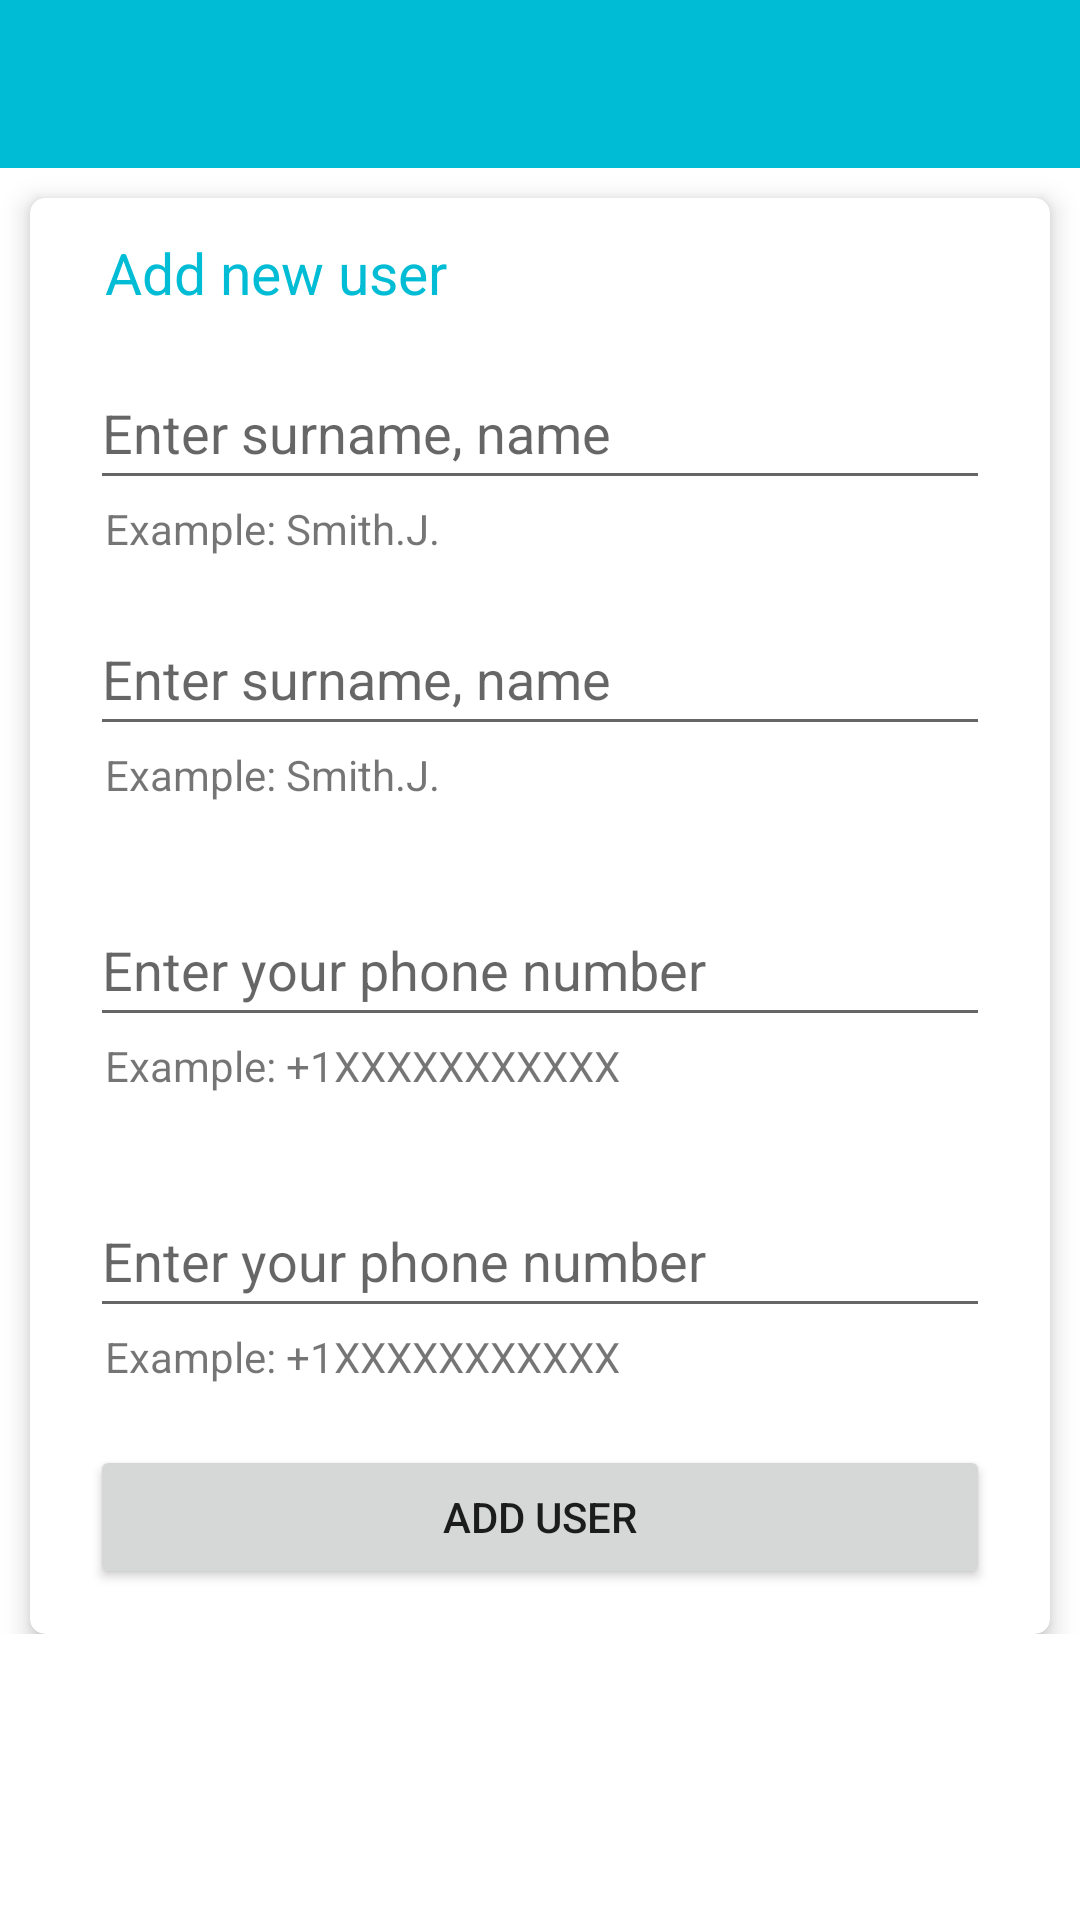

Here is an Android app screen rendered from its layout file. Give the layout XML and the strings, colors and styles it references.
<!-- AndroidManifest.xml: application theme AppTheme -->
<!-- res/layout/activity_user_creation.xml -->
<?xml version="1.0" encoding="utf-8"?>
<androidx.constraintlayout.widget.ConstraintLayout xmlns:android="http://schemas.android.com/apk/res/android"
    xmlns:app="http://schemas.android.com/apk/res-auto"
    xmlns:tools="http://schemas.android.com/tools"
    android:layout_width="match_parent"
    android:layout_height="match_parent"
    tools:context=".user.UserCreationActivity">


    <LinearLayout
        android:layout_width="match_parent"
        android:layout_height="match_parent"
        android:orientation="vertical"
        android:gravity="top"
        tools:layout_editor_absoluteY="59dp"
        tools:layout_editor_absoluteX="50dp">


    <include
        layout="@layout/toolbar"
        android:layout_width="match_parent"
        android:layout_height="wrap_content" />

    <ScrollView
        android:layout_height="wrap_content"
        android:layout_width="match_parent">

        <LinearLayout
            android:orientation="vertical"
            android:layout_height="wrap_content"
            android:layout_width="match_parent">


    <androidx.cardview.widget.CardView
        android:id="@+id/card_view22"
        app:cardCornerRadius="5dp"
        app:cardElevation="5dp"
        app:cardMaxElevation="5dp"
        android:layout_width="match_parent"
        android:layout_height="wrap_content"
        android:layout_marginStart="10dp"
        android:layout_marginEnd="10dp"
        android:layout_marginTop="10dp"
        android:layout_gravity="center_horizontal"
        app:contentPadding="0dp">

        <LinearLayout

            android:orientation="vertical"
            android:layout_height="wrap_content"
            android:layout_width="match_parent">


            <TextView
                style="@style/HintTextAdmin"
                android:layout_width="300dp"
                android:layout_height="wrap_content"
                android:layout_gravity="center_horizontal"
                android:layout_marginTop="12dp"
                android:layout_marginStart="5dp"
                android:textSize="19sp"
                android:text="@string/add_new_user"/>

            <EditText android:id="@+id/first_name_new_user"
                android:layout_width="300dp"
                android:layout_height="48dp"
                android:layout_gravity="center_horizontal"
                android:cursorVisible="true"
                android:hint="@string/name_admin"
                android:inputType="textCapSentences"
                android:layout_marginTop="15dp"
                android:singleLine="true" />

            <TextView
                android:layout_width="300dp"
                android:layout_height="wrap_content"
                android:layout_gravity="center_horizontal"
                android:layout_marginStart="5dp"
                android:text="@string/name_admin_hint"/>


            <EditText android:id="@+id/name_new_user"
                android:layout_width="300dp"
                android:layout_height="48dp"
                android:layout_gravity="center_horizontal"
                android:cursorVisible="true"
                android:hint="@string/name_admin"
                android:inputType="textCapSentences"
                android:layout_marginTop="15dp"
                android:singleLine="true" />

            <TextView
                android:layout_width="300dp"
                android:layout_height="wrap_content"
                android:layout_gravity="center_horizontal"
                android:layout_marginStart="5dp"
                android:text="@string/name_admin_hint"/>



            <EditText android:id="@+id/phone_num"
                android:layout_width="300dp"
                android:layout_height="48dp"
                android:layout_gravity="center_horizontal"
                android:cursorVisible="true"
                android:hint="@string/restore_pass_phone_num_hint"
                android:inputType="phone"
                android:singleLine="true"
                android:layout_marginTop="30dp"/>

            <TextView
                android:layout_width="300dp"
                android:layout_height="wrap_content"
                android:layout_gravity="center_horizontal"
                android:layout_marginStart="5dp"
                android:text="@string/example_phone_number"/>


            <EditText android:id="@+id/email_new_user"
                android:layout_width="300dp"
                android:layout_height="48dp"
                android:layout_gravity="center_horizontal"
                android:cursorVisible="true"
                android:hint="@string/restore_pass_phone_num_hint"
                android:inputType="textEmailAddress"
                android:singleLine="true"
                android:layout_marginTop="30dp"/>

            <TextView
                android:layout_width="300dp"
                android:layout_height="wrap_content"
                android:layout_gravity="center_horizontal"
                android:layout_marginStart="5dp"
                android:text="@string/example_phone_number"/>


            <Button android:id="@+id/create_user_btn"
                android:layout_width="300dp"
                android:layout_height="wrap_content"
                android:layout_gravity="center_horizontal"
                android:text="@string/add_new_user_btn"
                android:layout_marginTop="20dp"
                android:layout_marginBottom="15dp"
                android:onClick="createUser" />

        </LinearLayout>

    </androidx.cardview.widget.CardView>

        </LinearLayout>
    </ScrollView>
    </LinearLayout>


</androidx.constraintlayout.widget.ConstraintLayout>
<!-- res/layout/toolbar.xml (included above) -->
<?xml version="1.0" encoding="utf-8"?>
<RelativeLayout xmlns:android="http://schemas.android.com/apk/res/android"
    android:layout_height="match_parent"
    android:layout_width="match_parent"
    xmlns:app="http://schemas.android.com/apk/res-auto">


    <androidx.appcompat.widget.Toolbar
        android:id="@+id/toolbar_main"
        style="@style/Toolbar"
        android:contentDescription="@string/cont_desc_toolbar"
        app:navigationContentDescription="@string/cont_desc_btn_back"
        />


</RelativeLayout>


<!-- resources referenced by this layout -->
<resources>
  <string name="add_new_user">Add new user</string>
  <string name="add_new_user_btn">Add user</string>
  <string name="cont_desc_btn_back">Come back</string>
  <string name="cont_desc_toolbar">Make completed</string>
  <string name="example_phone_number">Example: +1XXXXXXXXXXX</string>
  <string name="name_admin">Enter surname, name</string>
  <string name="name_admin_hint">Example: Smith.J.</string>
  <string name="restore_pass_phone_num_hint">Enter your phone number</string>
  <style name="HintTextAdmin">
          <item name="android:layout_height">wrap_content</item>
          <item name="android:layout_width">wrap_content</item>
          <item name="android:textSize">16sp</item>
          <item name="android:textColor">@color/colorAccentTask</item>
      </style>
  <style name="Toolbar">
          <item name="android:layout_width">match_parent</item>
          <item name="android:layout_height">?attr/actionBarSize</item>
          <item name="android:theme">@style/ThemeOverlay.AppCompat.ActionBar</item>
          <item name="android:background">@color/colorToolbar</item>
      </style>
  <style name="AppTheme" parent="Theme.MaterialComponents.Light.NoActionBar">
          
          <item name="colorPrimary">@color/colorAccent</item>
          <item name="colorPrimaryDark">@color/colorPrimaryDark</item>
          <item name="colorAccent">@color/colorAccent</item>
          <item name="android:dialogTheme">@style/MyDialogTheme</item>
          <item name="android:datePickerStyle">@style/DatePickerTheme</item>
  
      </style>
  <color name="colorAccentTask">#00BCD4</color>
  <color name="colorToolbar">#00BCD4</color>
  <color name="colorAccent">#D81B60</color>
  <color name="colorPrimaryDark">#212121</color>
  <style name="MyDialogTheme" parent="Theme.AppCompat.Light.Dialog.Alert">
          <item name="android:datePickerStyle">@style/DatePickerTheme</item>
      </style>
  <style name="DatePickerTheme" parent="Theme.AppCompat.Light.Dialog.Alert">
          <item name="android:calendarViewShown">false</item>
      </style>
</resources>
